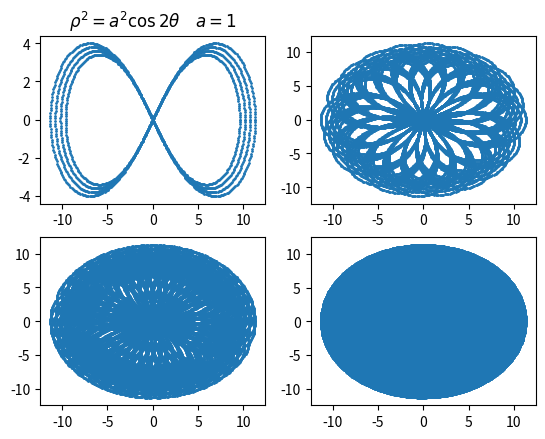

This figure's Python source:
import numpy as np
import matplotlib.pyplot as plt

def LB_line(alpha):
    theta = np.linspace(0,2*np.pi,num=500)   

    x1 =   (alpha * np.sqrt(2) * np.cos(theta) / (np.sin(theta)**2+1) ).tolist()  
    y1 =   (alpha * np.sqrt(2) * np.cos(theta) * np.sin(theta)/(np.sin(theta)**2+1)  ).tolist() 

    x2  =  ( ( alpha - 0.4 )  * np.sqrt(2) * np.cos(theta) / (np.sin(theta)**2+1) ).tolist() 
    y2  =  ( ( alpha - 0.4 )  * np.sqrt(2) * np.cos(theta) * np.sin(theta)/(np.sin(theta)**2+1)  ).tolist() 

    x3  =  ( (  alpha - 0.8 )  * np.sqrt(2) * np.cos(theta) / (np.sin(theta)**2+1) ).tolist() 
    y3  =  ( ( alpha - 0.8 )  * np.sqrt(2) * np.cos(theta) * np.sin(theta)/(np.sin(theta)**2+1)   ).tolist() 

    x4  =  ( ( alpha - 1.2 )  * np.sqrt(2) * np.cos(theta) / (np.sin(theta)**2+1) ).tolist() 
    y4  =  ( ( alpha - 1.2 )  * np.sqrt(2) * np.cos(theta) * np.sin(theta)/(np.sin(theta)**2+1)   ).tolist() 
    
    
    return x1 + x2 + x3 + x4,  y1 + y2 + y3 + y4

def rotate(x_, y_, theta):
    x1 = []
    y1 = []
    for idx, x in enumerate(x_): 
        y = y_[idx]
        x1.append( x * np.cos(theta) - y * np.sin(theta) ) 
        y1.append( x * np.sin(theta) + y * np.cos(theta) )

    return x1, y1


def spectral(x_, y_, num ):
    theta = [0.3 * x for x in range(num)]
    print(theta)
    x_all = []
    y_all = []
    # x_all.append(x_)
    # y_all.append(y_)
    for t in theta:
        x1 = []
        y1 = []
        x1, y1 = rotate(x_, y_, t)
        x_all.append(x1)
        y_all.append(y1)

    return x_all, y_all

# plt.title(r"$\rho^{2}=a^{2}\cos 2\theta\quad a=1$")
x1, y1 = LB_line(8) 
plt.subplot(221)
plt.title(r"$\rho^{2}=a^{2}\cos 2\theta\quad a=1$")
plt.scatter(x1, y1, s = 1)
 
plt.subplot(222)
x1, y1 = LB_line(8)
xa, ya = spectral(x1, y1, 10) 
plt.scatter(xa, ya, s = 1)

plt.subplot(223)
x1, y1 = LB_line(8)
xa, ya = spectral(x1, y1, 20) 
plt.scatter(xa, ya, s = 1)

plt.subplot(224)
x1, y1 = LB_line(8)
xa, ya = spectral(x1, y1, 100) 
plt.scatter(xa, ya, s = 1)


# plt.grid()
plt.show()
 